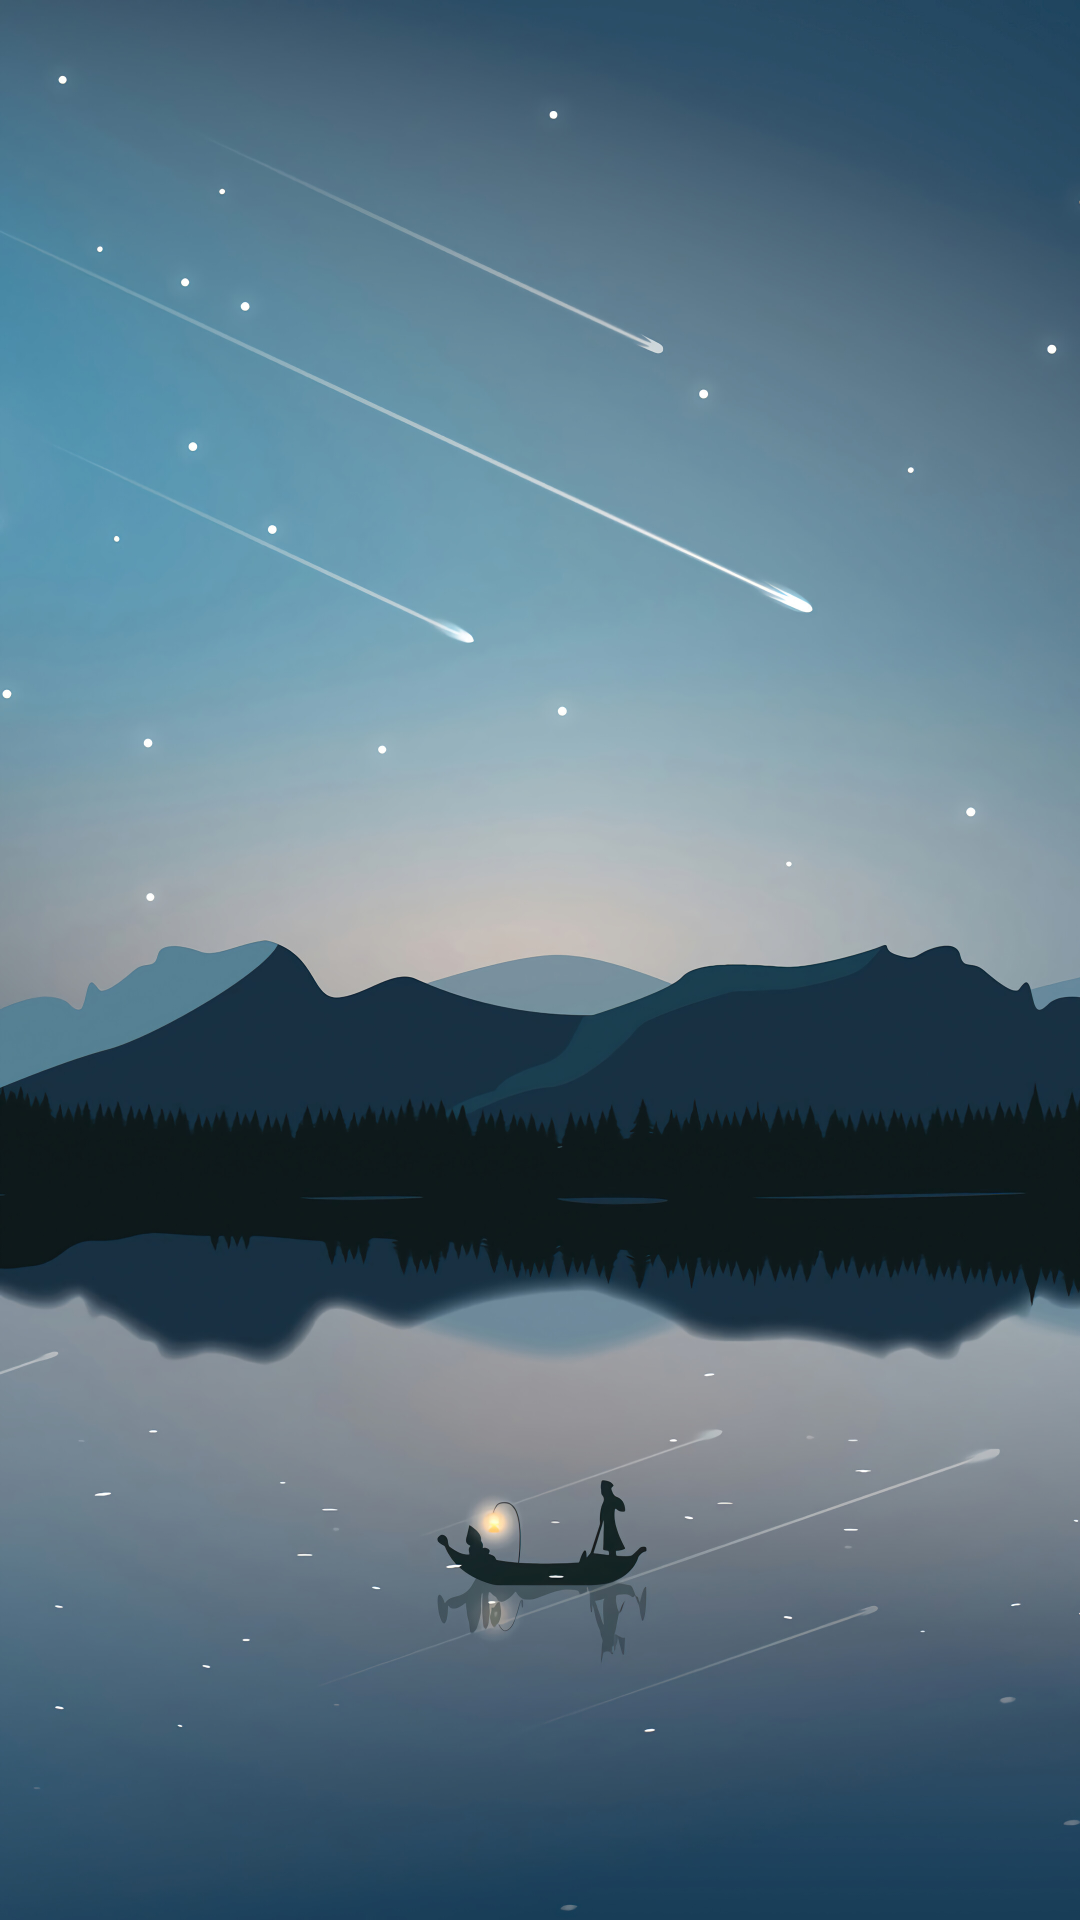

The Android layout XML behind this screen, and the referenced resources:
<!-- AndroidManifest.xml: application theme Theme.MyStory -->
<!-- res/layout/activity_main.xml -->
<?xml version="1.0" encoding="utf-8"?>
<androidx.constraintlayout.widget.ConstraintLayout xmlns:android="http://schemas.android.com/apk/res/android"
    xmlns:app="http://schemas.android.com/apk/res-auto"
    xmlns:tools="http://schemas.android.com/tools"
    android:layout_width="match_parent"
    android:layout_height="match_parent"
    tools:context=".MainActivity"
    android:background="@drawable/mystory_background">

    <TextView
        android:id="@+id/weather_text"
        android:layout_width="wrap_content"
        android:layout_height="wrap_content"
        app:layout_constraintTop_toTopOf="parent"
        app:layout_constraintStart_toStartOf="parent"
        android:layout_marginTop="20dp"
        android:layout_marginStart="35dp"
        android:text="TextView"
        android:textSize="35dp"
        android:fontFamily="@font/courgette"
        android:textColor="@color/black"/>

    <TextView
        android:id="@+id/welcome_message"
        android:layout_width="wrap_content"
        android:layout_height="wrap_content"
        app:layout_constraintTop_toTopOf="parent"
        app:layout_constraintStart_toStartOf="parent"
        android:layout_marginTop="70dp"
        android:layout_marginStart="36dp"
        android:text="Start your story here"
        android:textSize="25dp"
        android:fontFamily="@font/courgette"
        android:textColor="@color/black"/>

    <ImageButton
        android:id="@+id/camera_button"
        android:layout_width="150dp"
        android:layout_height="150dp"
        app:layout_constraintStart_toStartOf="parent"
        app:layout_constraintEnd_toEndOf="parent"
        app:layout_constraintTop_toTopOf="parent"
        android:layout_marginTop="160dp"
        android:src="@drawable/camera_logo"
        android:scaleType="fitXY"
        android:background="@null" />

    <com.google.android.material.textfield.TextInputLayout
        android:layout_width="330dp"
        android:layout_height="wrap_content"
        app:layout_constraintTop_toTopOf="parent"
        app:layout_constraintStart_toStartOf="parent"
        app:layout_constraintEnd_toEndOf="parent"
        android:layout_marginTop="360dp"
        android:backgroundTint="@android:color/transparent">

        <com.google.android.material.textfield.TextInputEditText
            android:id="@+id/login_username"
            android:layout_width="match_parent"
            android:layout_height="wrap_content"
            android:backgroundTint="@android:color/transparent"
            android:hint="username"
            android:fontFamily="@font/courgette"
            android:textColorHint="@color/black" />
    </com.google.android.material.textfield.TextInputLayout>

    <com.google.android.material.textfield.TextInputLayout
        android:layout_width="330dp"
        android:layout_height="wrap_content"
        app:layout_constraintTop_toTopOf="parent"
        app:layout_constraintStart_toStartOf="parent"
        app:layout_constraintEnd_toEndOf="parent"
        android:layout_marginTop="430dp"
        android:backgroundTint="@android:color/transparent">

        <com.google.android.material.textfield.TextInputEditText
            android:id="@+id/login_password"
            android:layout_width="match_parent"
            android:layout_height="wrap_content"
            android:backgroundTint="@android:color/transparent"
            android:hint="password"
            android:fontFamily="@font/courgette"
            android:textColorHint="@color/black" />
    </com.google.android.material.textfield.TextInputLayout>

    <Button
        android:id="@+id/login"
        android:layout_width="220dp"
        android:layout_height="wrap_content"
        android:layout_marginTop="520dp"
        android:backgroundTint="@color/button_color_3"
        android:elevation="2dp"
        android:fontFamily="@font/courgette"
        android:text="LOG IN"
        android:textColor="@color/black"
        app:layout_constraintEnd_toEndOf="parent"
        app:layout_constraintStart_toStartOf="parent"
        app:layout_constraintTop_toTopOf="parent" />

    <TextView
        android:id="@+id/register"
        android:layout_width="wrap_content"
        android:layout_height="wrap_content"
        app:layout_constraintTop_toTopOf="parent"
        app:layout_constraintEnd_toEndOf="parent"
        app:layout_constraintStart_toStartOf="parent"
        android:layout_marginTop="600dp"
        android:elevation="2dp"
        android:text="@string/register_message"
        android:textColor="@android:color/black"
        android:fontFamily="@font/courgette"
        android:clickable="true" />

    <ImageView
        android:id="@+id/empty_background"
        android:background="@null"
        app:layout_constraintStart_toStartOf="parent"
        app:layout_constraintTop_toTopOf="parent"
        android:layout_width="match_parent"
        android:layout_height="match_parent"
        android:src="@drawable/mystory_background"
        android:elevation="3dp" />

    <ProgressBar
        android:id="@+id/spinner"
        style="?android:attr/progressBarStyle"
        android:layout_width="wrap_content"
        android:layout_height="wrap_content"
        app:layout_constraintTop_toTopOf="parent"
        app:layout_constraintStart_toStartOf="parent"
        app:layout_constraintEnd_toEndOf="parent"
        app:layout_constraintBottom_toBottomOf="parent"
        android:elevation="5dp"
        android:indeterminateTint="@android:color/holo_orange_dark" />

</androidx.constraintlayout.widget.ConstraintLayout>
<!-- resources referenced by this layout -->
<resources>
  <color name="black">#FF000000</color>
  <color name="button_color_3">#F6ECE0</color>
  <!-- drawable camera_logo: png bitmap (drawable, 226925 bytes) -->
  <!-- drawable mystory_background: jpg bitmap (drawable, 364617 bytes) -->
  <string name="register_message"><u>OR,   REGISTER HERE</u></string>
  <style name="Theme.MyStory" parent="Theme.MaterialComponents.DayNight.NoActionBar">
          
          <item name="colorPrimary">@color/black</item>
          <item name="colorPrimaryVariant">@color/purple_700</item>
          <item name="colorOnPrimary">@color/white</item>
          
          <item name="colorSecondary">@color/teal_200</item>
          <item name="colorSecondaryVariant">@color/teal_700</item>
          <item name="colorOnSecondary">@color/black</item>
          
          <item name="android:statusBarColor" tools:targetApi="l">?attr/colorPrimaryVariant</item>
          
      </style>
  <color name="purple_700">#FF3700B3</color>
  <color name="white">#FFFFFFFF</color>
  <color name="teal_200">#FF03DAC5</color>
  <color name="teal_700">#FF018786</color>
</resources>
